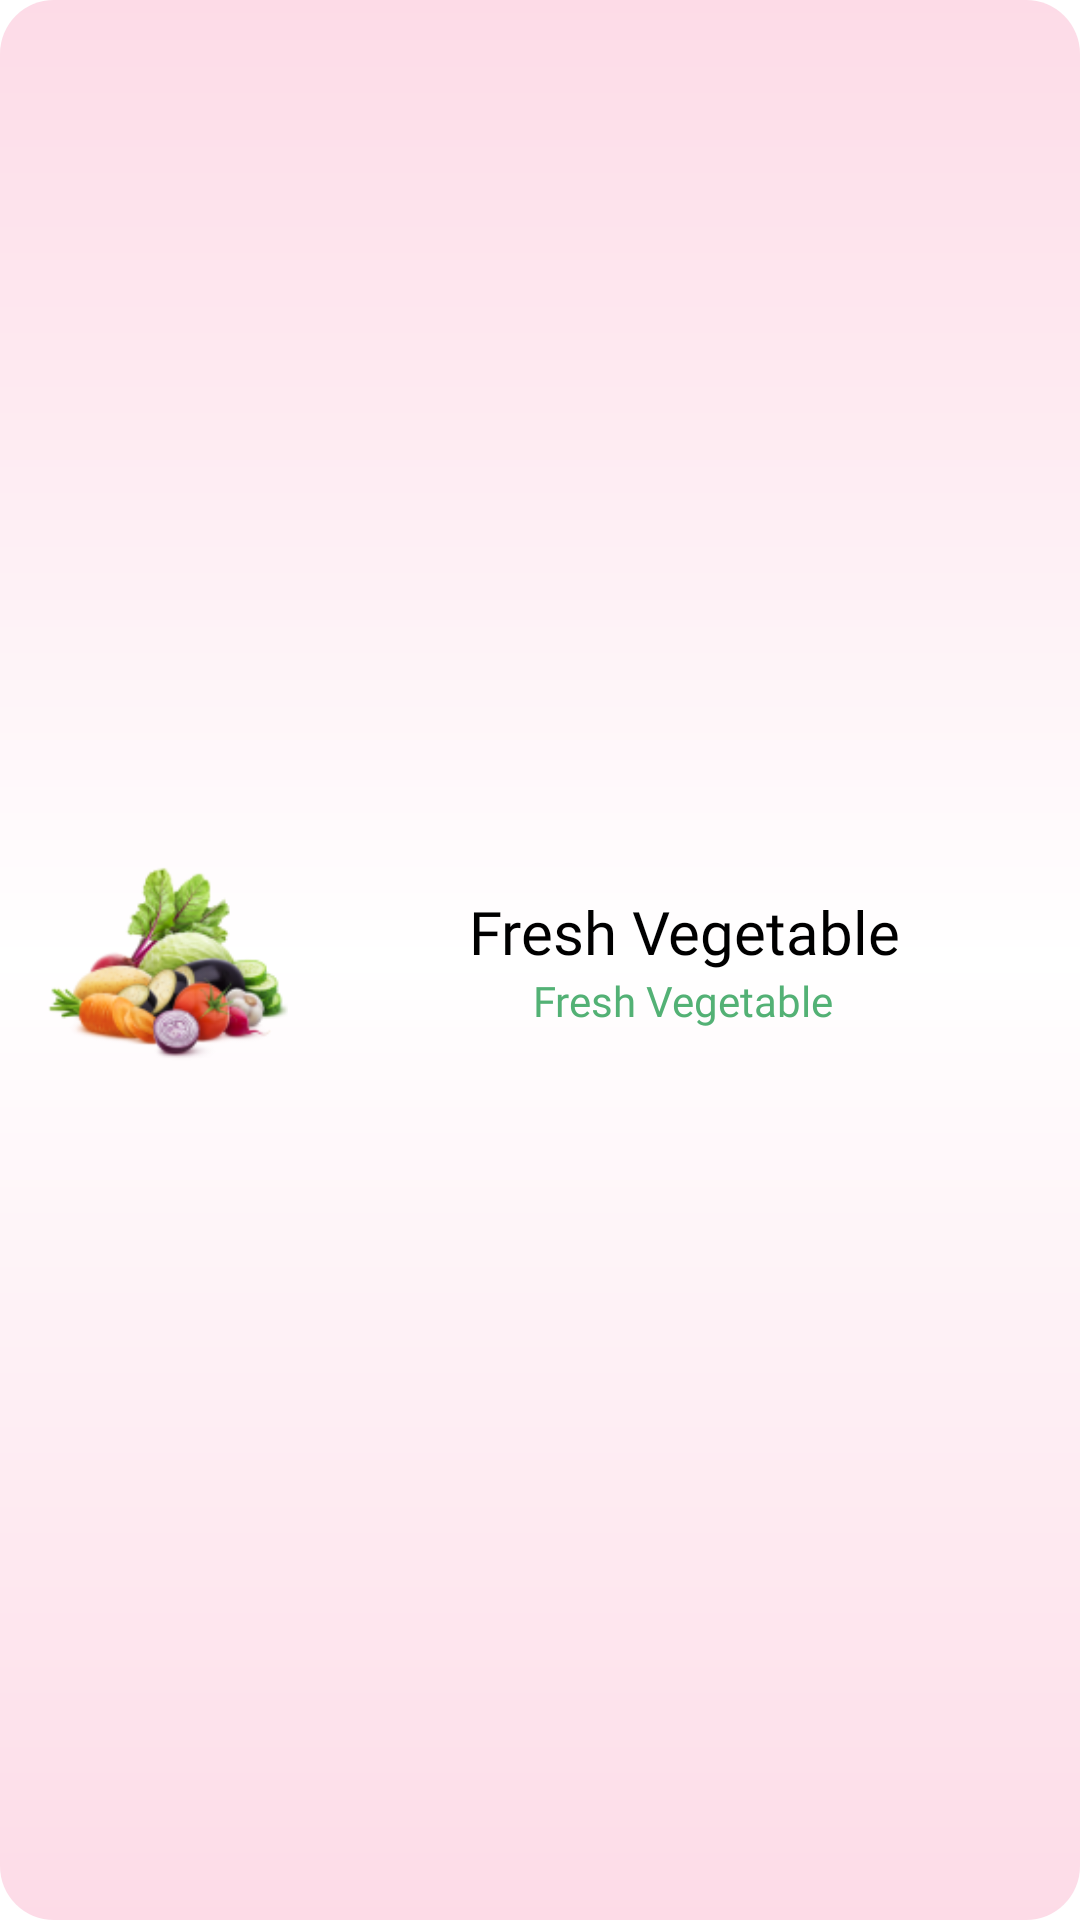

Reconstruct the res/layout file that produces this screen, plus the resources it refers to.
<!-- AndroidManifest.xml: application theme Theme.OyeLabsAssignment -->
<!-- res/layout/top_offer_row_layout.xml -->
<?xml version="1.0" encoding="utf-8"?>
<androidx.cardview.widget.CardView
    xmlns:android="http://schemas.android.com/apk/res/android"
    xmlns:app="http://schemas.android.com/apk/res-auto"
    xmlns:tools="http://schemas.android.com/tools"
    android:layout_width="match_parent"
    android:layout_height="110dp"
    android:layout_marginTop="8dp"
    android:layout_marginBottom="8dp"
    android:layout_marginStart="16dp"
    android:layout_marginEnd="16dp"
    android:elevation="0dp"
    app:cardElevation="0dp"
    app:cardCornerRadius="8dp">

    <androidx.constraintlayout.widget.ConstraintLayout
        android:layout_width="match_parent"
        android:layout_height="match_parent"
        android:background="@drawable/pink_gradient_background">

        <ImageView
            android:id="@+id/imgItem"
            android:layout_width="80dp"
            android:layout_height="80dp"
            android:layout_marginStart="16dp"
            android:layout_marginTop="16dp"
            android:layout_marginBottom="16dp"
            app:layout_constraintBottom_toBottomOf="parent"
            app:layout_constraintStart_toStartOf="parent"
            app:layout_constraintTop_toTopOf="parent"
            app:srcCompat="@drawable/ic_vegetable" />


        <LinearLayout
            android:layout_width="wrap_content"
            android:layout_height="wrap_content"
            android:layout_marginStart="8dp"
            android:layout_marginEnd="8dp"
            android:gravity="center"
            android:orientation="vertical"
            app:layout_constraintBottom_toBottomOf="@+id/imgItem"
            app:layout_constraintEnd_toEndOf="parent"
            app:layout_constraintStart_toEndOf="@+id/imgItem"
            app:layout_constraintTop_toTopOf="@+id/imgItem">

            <TextView
                android:id="@+id/txtTitle"
                android:layout_width="wrap_content"
                android:layout_height="wrap_content"
                android:layout_marginStart="16dp"
                android:layout_marginEnd="16dp"
                android:fontFamily="@font/aclonica"
                android:text="Fresh Vegetable"
                android:textAlignment="center"
                android:maxLines="1"
                android:ellipsize="end"
                android:textColor="@color/black"
                android:textSize="20sp"
                app:layout_constraintBottom_toBottomOf="@+id/imgItem"
                app:layout_constraintEnd_toEndOf="parent"
                app:layout_constraintStart_toEndOf="@+id/imgItem"
                app:layout_constraintTop_toTopOf="@+id/imgItem" />

            <TextView
                android:id="@+id/txtSubTitle"
                android:layout_width="wrap_content"
                android:layout_height="wrap_content"
                android:fontFamily="@font/gilroy_semibold"
                android:text="Fresh Vegetable"
                android:maxLines="2"
                android:ellipsize="end"
                android:textAlignment="center"
                android:textColor="@color/green"
                android:textSize="14sp" />


        </LinearLayout>


    </androidx.constraintlayout.widget.ConstraintLayout>

</androidx.cardview.widget.CardView>
<!-- resources referenced by this layout -->
<resources>
  <color name="black">#FF000000</color>
  <color name="green">#53B175</color>
  <!-- drawable ic_vegetable: png bitmap (drawable, 20530 bytes) -->
  <!-- drawable pink_gradient_background (drawable) -->
  <shape xmlns:android="http://schemas.android.com/apk/res/android"
      android:shape="rectangle">
  
      <corners android:radius="18dp"/>
  
      <gradient
          android:angle="90"
          android:startColor="@color/pink"
          android:endColor="@color/pink"
          android:centerColor="@color/white"/>
  </shape>
  <style name="Theme.OyeLabsAssignment" parent="Theme.MaterialComponents.Light.DarkActionBar">
          
          <item name="colorPrimary">@color/purple_500</item>
          <item name="colorPrimaryVariant">@color/purple_700</item>
          <item name="colorOnPrimary">@color/white</item>
          
          <item name="colorSecondary">@color/teal_200</item>
          <item name="colorSecondaryVariant">@color/teal_700</item>
          <item name="colorOnSecondary">@color/black</item>
          
          <item name="android:statusBarColor" tools:targetApi="l">?attr/colorPrimaryVariant</item>
          
      </style>
  <color name="pink">#FDDBE7</color>
  <color name="white">#FFFFFFFF</color>
  <color name="purple_500">#FF6200EE</color>
  <color name="purple_700">#FF3700B3</color>
  <color name="teal_200">#FF03DAC5</color>
  <color name="teal_700">#FF018786</color>
</resources>
